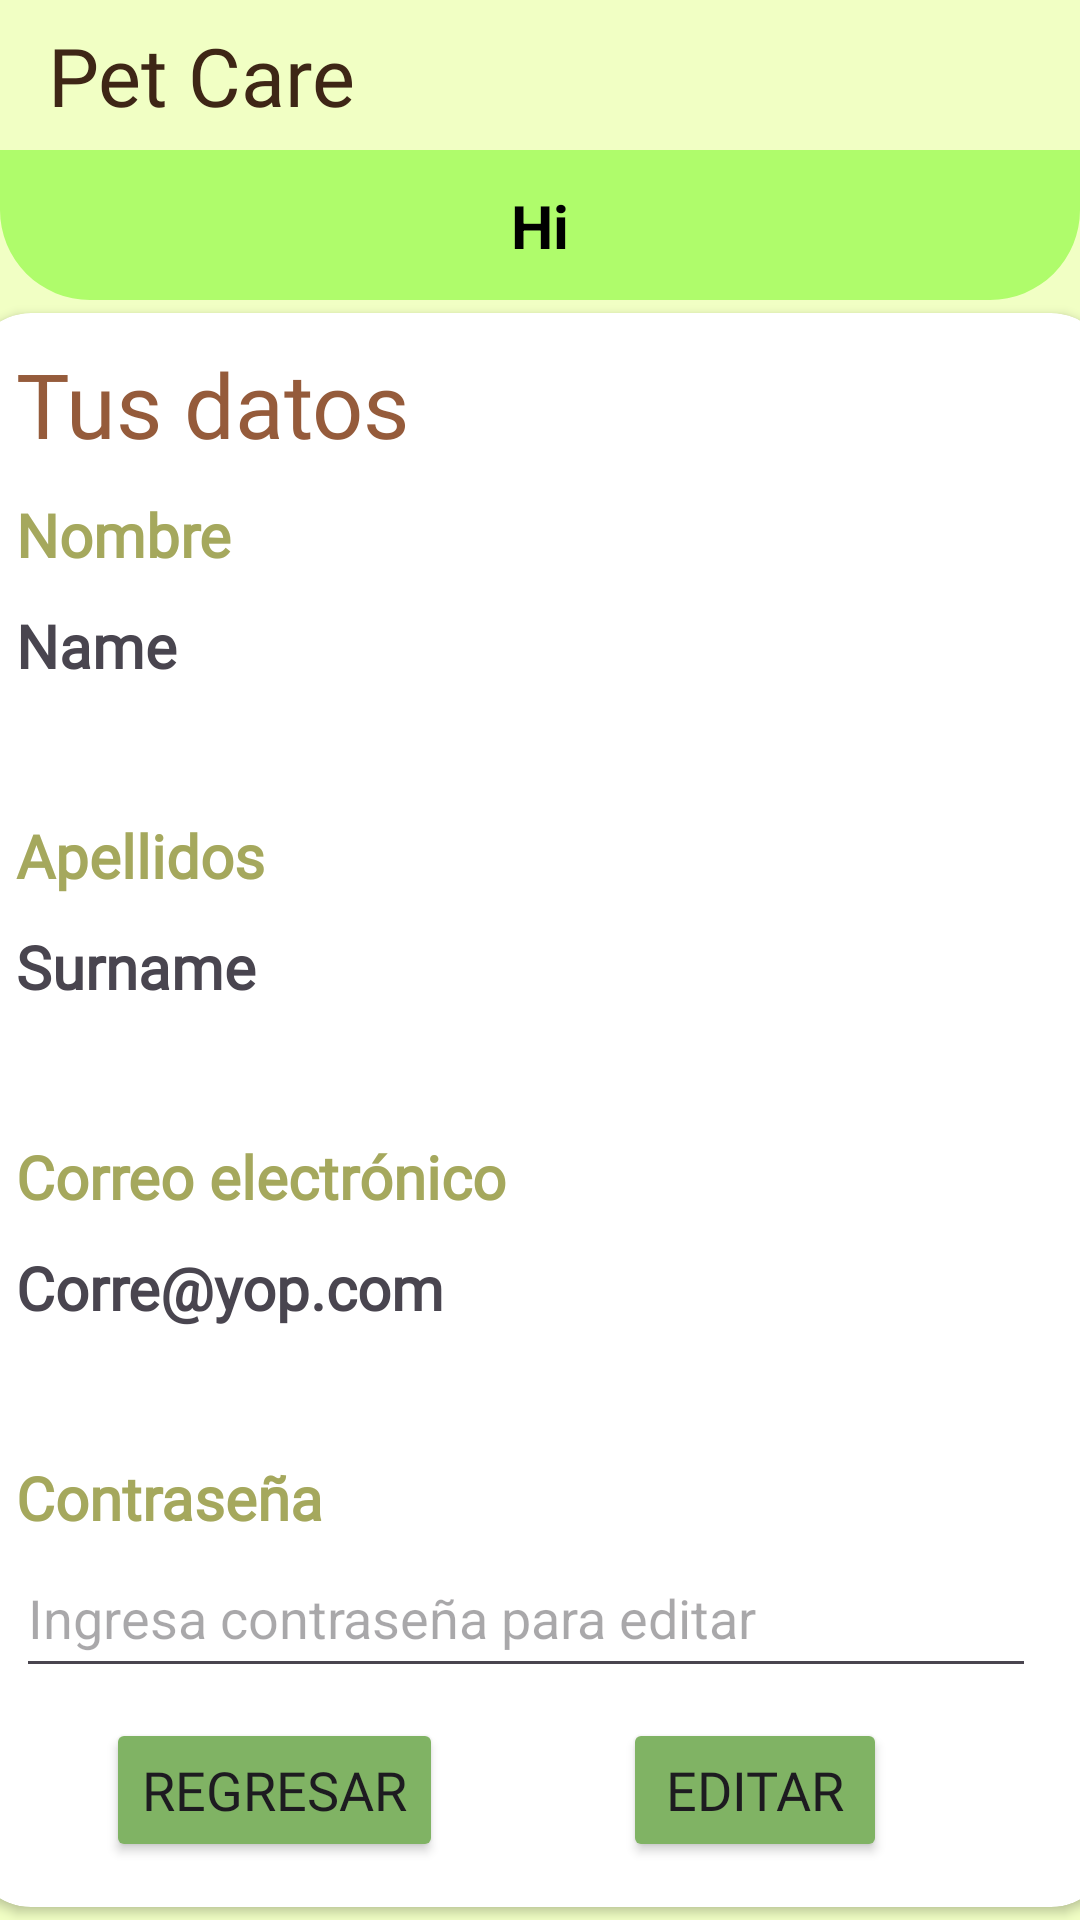

Here is an Android app screen rendered from its layout file. Give the layout XML and the strings, colors and styles it references.
<!-- AndroidManifest.xml: application theme Theme.Pet_Care -->
<!-- res/layout/activity_perfil_user.xml -->
<?xml version="1.0" encoding="utf-8"?>
<androidx.constraintlayout.widget.ConstraintLayout xmlns:android="http://schemas.android.com/apk/res/android"
    xmlns:app="http://schemas.android.com/apk/res-auto"
    xmlns:tools="http://schemas.android.com/tools"
    android:layout_width="match_parent"
    android:layout_height="match_parent">

  <View
      android:id="@+id/view3"
      android:layout_width="match_parent"
      android:layout_height="match_parent"
      android:background="@color/light_green"
      app:layout_constraintBottom_toBottomOf="parent"
      app:layout_constraintEnd_toEndOf="parent"
      app:layout_constraintHorizontal_bias="0.5"
      app:layout_constraintStart_toStartOf="parent"
      app:layout_constraintTop_toTopOf="parent"
      app:layout_constraintVertical_bias="0.5" />

  <androidx.cardview.widget.CardView
      android:id="@+id/form"
      android:layout_width="380dp"
      android:layout_height="wrap_content"
      app:cardCornerRadius="20dp"
      app:layout_constraintBottom_toBottomOf="parent"
      app:layout_constraintLeft_toLeftOf="parent"
      app:layout_constraintRight_toRightOf="parent"
      app:layout_constraintTop_toBottomOf="@+id/cltop_info">

    <LinearLayout
        android:layout_width="match_parent"
        android:layout_height="wrap_content"
        android:layout_marginLeft="10dp"
        android:layout_marginRight="20dp"
        android:orientation="vertical"
        android:padding="5dp"
        app:layout_constraintEnd_toEndOf="parent"
        app:layout_constraintStart_toStartOf="parent"
        app:layout_constraintTop_toTopOf="parent">

      <RelativeLayout
          android:layout_width="wrap_content"
          android:layout_height="wrap_content">

        <TextView
            android:id="@+id/greet"
            android:layout_width="wrap_content"
            android:layout_height="wrap_content"
            android:layout_marginTop="5dp"
            android:fontFamily="@font/baloo"
            android:text="@string/your_data"
            android:textColor="@color/brown"
            android:textSize="30sp"></TextView>
      </RelativeLayout>

      <View
          android:layout_width="wrap_content"
          android:layout_height="10dp"></View>

      <TextView
          android:id="@+id/nombre"
          android:layout_width="wrap_content"
          android:layout_height="wrap_content"
          android:fontFamily="@font/alatsi"
          android:text="@string/nombre"
          android:textColor="@color/earth"
          android:textSize="20sp"
          android:textStyle="bold"></TextView>

      <View
          android:layout_width="wrap_content"
          android:layout_height="10dp"></View>

      <TextView
          android:id="@+id/name"
          android:layout_width="wrap_content"
          android:layout_height="50dp"
          android:fontFamily="@font/alatsi"
          android:inputType="textEmailAddress"
          android:text="Name"
          android:textSize="20sp"
          android:textStyle="bold"></TextView>


      <View
          android:layout_width="wrap_content"
          android:layout_height="20dp"></View>

      <TextView
          android:id="@+id/ap"
          android:layout_width="wrap_content"
          android:layout_height="wrap_content"
          android:fontFamily="@font/alatsi"
          android:text="@string/apellidos"
          android:textColor="@color/earth"
          android:textSize="20sp"
          android:textStyle="bold"></TextView>

      <View
          android:layout_width="wrap_content"
          android:layout_height="10dp"></View>

      <TextView
          android:id="@+id/surname"
          android:layout_width="wrap_content"
          android:layout_height="50dp"
          android:fontFamily="@font/alatsi"
          android:inputType="textEmailAddress"
          android:text="Surname"
          android:textSize="20sp"
          android:textStyle="bold"></TextView>
      <View
          android:layout_width="wrap_content"
          android:layout_height="20dp"></View>

      <TextView
          android:layout_width="wrap_content"
          android:layout_height="wrap_content"
          android:fontFamily="@font/alatsi"
          android:text="@string/email"
          android:textColor="@color/earth"
          android:textSize="20sp"
          android:textStyle="bold"></TextView>

      <View
          android:layout_width="wrap_content"
          android:layout_height="10dp"></View>

      <TextView
          android:id="@+id/email"
          android:layout_width="wrap_content"
          android:layout_height="50dp"
          android:fontFamily="@font/alatsi"
          android:inputType="textEmailAddress"
          android:text="Corre@yop.com"
          android:textSize="20sp"
          android:textStyle="bold"></TextView>

      <View
          android:layout_width="wrap_content"
          android:layout_height="20dp"></View>

      <TextView
          android:layout_width="wrap_content"
          android:layout_height="wrap_content"
          android:fontFamily="@font/alatsi"
          android:text="@string/pass"
          android:textColor="@color/earth"
          android:textSize="20sp"
          android:textStyle="bold"></TextView>

      <EditText
          android:id="@+id/password"
          android:layout_width="match_parent"
          android:layout_height="50dp"
          android:hint="@string/ingresa_password"
          android:inputType="textPassword"></EditText>

      <View
          android:layout_width="wrap_content"
          android:layout_height="10dp"></View>
<LinearLayout
    android:layout_width="match_parent"
    android:layout_height="match_parent"
    android:orientation="horizontal">
  <View
      android:layout_width="30dp"
      android:layout_height="10dp"></View>
  <Button
      android:id="@+id/return_home"
      android:layout_width="wrap_content"
      android:layout_height="wrap_content"
      android:layout_gravity="center"
      android:backgroundTint="@color/sage"
      android:fontFamily="@font/alatsi"
      android:text="Regresar"
      android:textSize="18sp"></Button>
  <View
      android:layout_width="60dp"
      android:layout_height="10dp"></View>
  <Button
      android:id="@+id/edit"
      android:layout_width="wrap_content"
      android:layout_height="wrap_content"
      android:layout_gravity="center"
      android:backgroundTint="@color/sage"
      android:fontFamily="@font/alatsi"
      android:text="@string/edit"
      android:textSize="18sp"></Button>
</LinearLayout>


     <View
          android:layout_width="wrap_content"
          android:layout_height="10dp"></View>
    </LinearLayout>
  </androidx.cardview.widget.CardView>

  <androidx.constraintlayout.widget.ConstraintLayout
      android:id="@+id/cltop_info"
      android:layout_width="match_parent"
      android:layout_height="100dp"
      app:layout_constraintEnd_toEndOf="parent"
      app:layout_constraintHorizontal_bias="0.5"
      app:layout_constraintStart_toStartOf="parent"
      app:layout_constraintTop_toTopOf="parent">

    <View
        android:id="@+id/pet_background"
        android:layout_width="match_parent"
        android:layout_height="0dp"
        android:background="@drawable/rounded_corner_background"
        android:rotationX="-180"
        app:layout_constraintBottom_toBottomOf="parent"
        app:layout_constraintEnd_toEndOf="parent"
        app:layout_constraintHorizontal_bias="0.5"
        app:layout_constraintStart_toStartOf="parent"
        app:layout_constraintTop_toTopOf="parent"
        app:layout_constraintVertical_bias="0.5" />
    <androidx.appcompat.widget.Toolbar
        android:id="@+id/toolbar"
        android:layout_width="match_parent"
        android:layout_height="50dp"
        android:background="@color/light_green"
        app:layout_constraintEnd_toEndOf="parent"
        app:layout_constraintHorizontal_bias="0.5"
        app:layout_constraintStart_toStartOf="parent"
        app:layout_constraintTop_toTopOf="parent"
        app:title="@string/name_app"
        app:titleTextAppearance="@style/TitleText"
        app:titleTextColor="@color/dark_brown"></androidx.appcompat.widget.Toolbar>

    <TextView
        android:id="@+id/pet_name"
        android:layout_width="wrap_content"
        android:layout_height="wrap_content"
        android:layout_gravity="center"
        android:gravity="center"
        android:text="@string/user"
        android:textColor="@color/black"
        android:textSize="20sp"
        android:textStyle="bold"
        app:layout_constraintBottom_toBottomOf="parent"
        app:layout_constraintEnd_toEndOf="parent"
        app:layout_constraintStart_toStartOf="parent"
        app:layout_constraintTop_toBottomOf="@+id/toolbar" />

  </androidx.constraintlayout.widget.ConstraintLayout>



</androidx.constraintlayout.widget.ConstraintLayout>
<!-- resources referenced by this layout -->
<resources>
  <color name="black">#FF000000</color>
  <color name="brown">#955B3B</color>
  <color name="dark_brown">#3E2616</color>
  <color name="earth">#A5A85D</color>
  <color name="light_green">#f1ffc4</color>
  <color name="sage">#80b364</color>
  <!-- drawable rounded_corner_background (drawable) -->
  <?xml version="1.0" encoding="utf-8"?>
  <shape xmlns:android="http://schemas.android.com/apk/res/android" android:shape="rectangle">
  <corners android:topLeftRadius="30dp" android:topRightRadius="30dp"/>
      <solid android:color="@color/green"/>
  </shape>
  <string name="apellidos">Apellidos</string>
  <string name="edit">Editar</string>
  <string name="email">Correo electrónico</string>
  <string name="ingresa_password">Ingresa contraseña para editar</string>
  <string name="name_app">Pet Care</string>
  <string name="nombre">Nombre</string>
  <string name="pass">Contraseña</string>
  <string name="user">Hi</string>
  <string name="your_data">Tus datos</string>
  <style name="TitleText">
          <item name="fontFamily">
              @font/baloo
          </item>
          <item name="android:textSize">
              27sp
          </item>
      </style>
  <style name="Theme.Pet_Care" parent="Base.Theme.Pet_Care" />
  <color name="green">#AFFC6B</color>
  <style name="Base.Theme.Pet_Care" parent="Theme.Material3.Light.NoActionBar">
          
          
          <item name="android:forceDarkAllowed">false</item>
  
      </style>
</resources>
